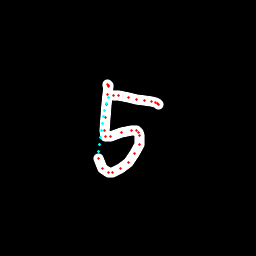

The file beside this chart, header and first rows:
x, y, hover, eod
107.4, 85.32, 0.0, 0.0
107.9, 84.71, 0.0, 0.0
108.3, 85.01, 0.0, 0.0
108.4, 86.09, 0.0, 0.0
107.4, 94.18, 0.0, 0.0
106.5, 104.7, 0.0, 0.0
105.2, 117.3, 0.0, 0.0
104.6, 130.5, 0.0, 0.0
105.4, 136, 0.0, 0.0
110.6, 136.6, 0.0, 0.0
121.6, 132.8, 0.0, 0.0
131.2, 130.8, 0.0, 0.0
136.3, 130.6, 0.0, 0.0
138.9, 132.9, 0.0, 0.0
139.8, 135.9, 0.0, 0.0
139.4, 144.3, 0.0, 0.0
134.9, 153.8, 0.0, 0.0
128.3, 162, 0.0, 0.0
120.3, 168.9, 0.0, 0.0
112.6, 172.3, 0.0, 0.0
108.1, 172.9, 0.0, 0.0
102.9, 168.5, 0.0, 0.0
98.89, 158, 0.0, 0.0
98.81, 151.2, 1.0, 0.0
99.38, 144.4, 1.0, 0.0
100.1, 137.6, 1.0, 0.0
101, 130.6, 1.0, 0.0
102.2, 123.7, 1.0, 0.0
103.5, 116.9, 1.0, 0.0
105, 110.1, 1.0, 0.0
106.5, 103.3, 1.0, 0.0
108.8, 97.45, 1.0, 0.0
113.1, 95.69, 0.0, 0.0
118.6, 95.93, 0.0, 0.0
128.1, 97.76, 0.0, 0.0
136.8, 99.6, 0.0, 0.0
144.7, 100, 0.0, 0.0
151.1, 101.6, 0.0, 0.0
155.1, 102.6, 0.0, 0.0
157.7, 103.5, 0.0, 0.0
158.5, 104.2, 0.0, 1.0
